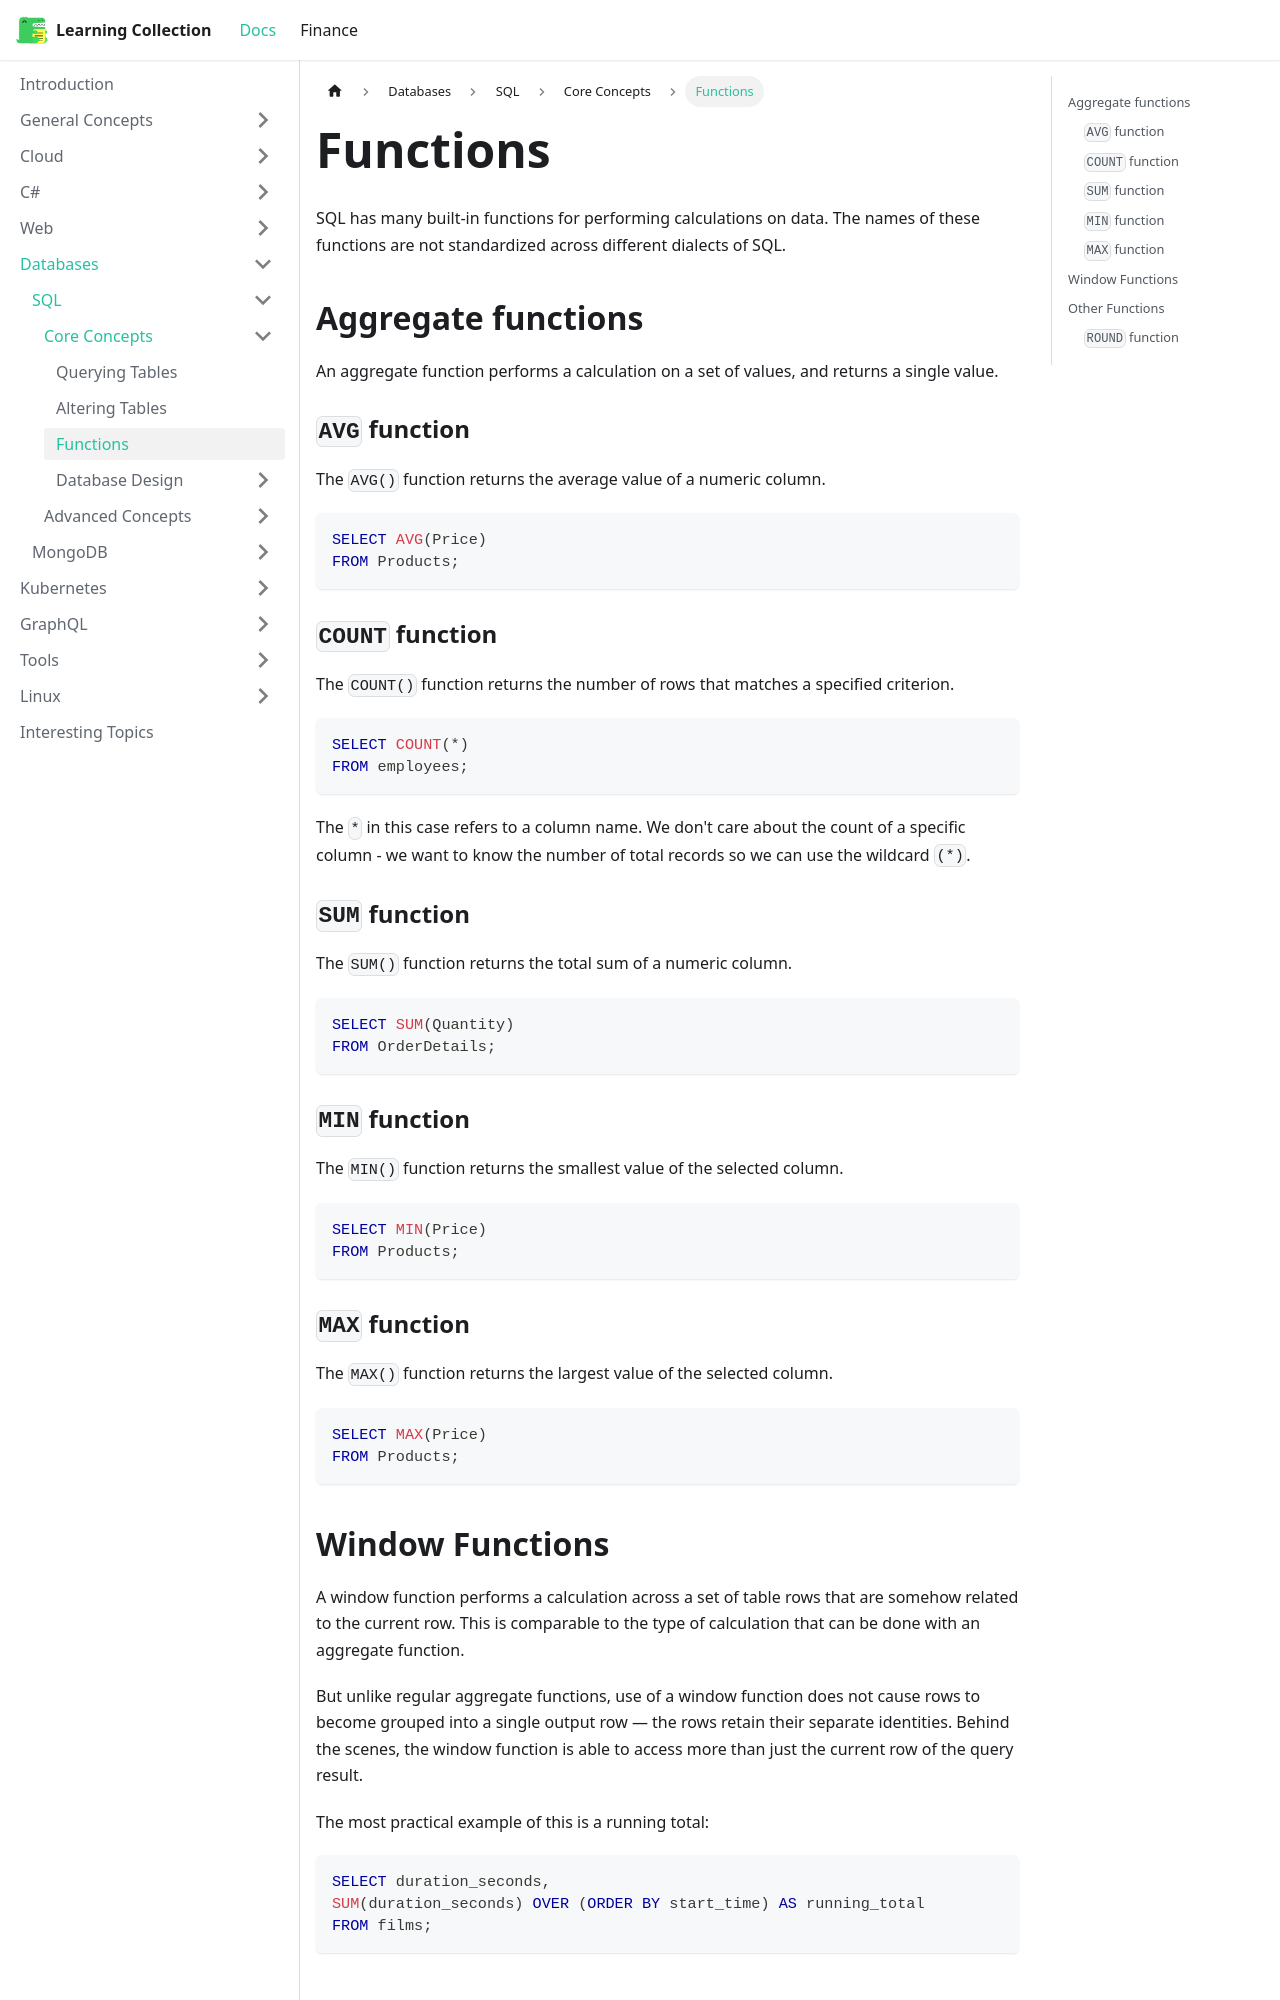

repository: RobinTTY/LearningCollection · page: databases/sql/core-concepts/functions.html · generator: docusaurus

---
id: functions
title: Functions
sidebar_position: 3
---

SQL has many built-in functions for performing calculations on data. The names of these functions are not standardized across different dialects of SQL.

## Aggregate functions

An aggregate function performs a calculation on a set of values, and returns a single value.

### `AVG` function

The `AVG()` function returns the average value of a numeric column.

```sql
SELECT AVG(Price)
FROM Products;
```

### `COUNT` function

The `COUNT()` function returns the number of rows that matches a specified criterion.

```sql
SELECT COUNT(*)
FROM employees;
```

The `*` in this case refers to a column name. We don't care about the count of a specific column - we want to know the number of total records so we can use the wildcard `(*)`.

### `SUM` function

The `SUM()` function returns the total sum of a numeric column.

```sql
SELECT SUM(Quantity)
FROM OrderDetails;
```

### `MIN` function

The `MIN()` function returns the smallest value of the selected column.

```sql
SELECT MIN(Price)
FROM Products;
```

### `MAX` function

The `MAX()` function returns the largest value of the selected column.

```sql
SELECT MAX(Price)
FROM Products;
```
